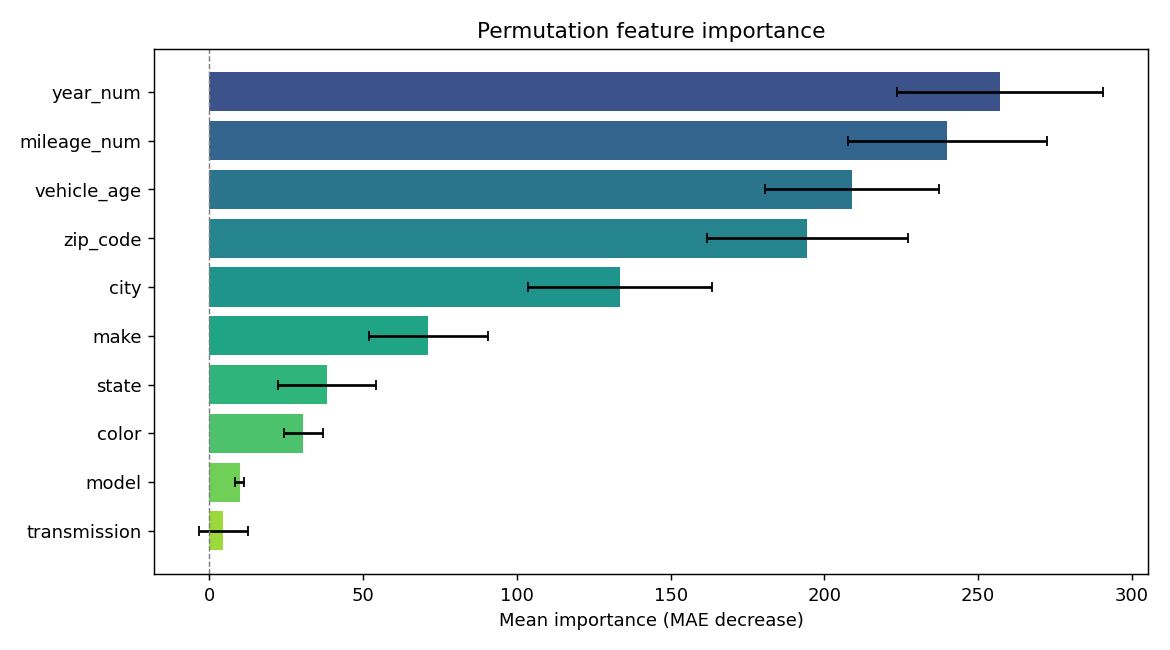

The file beside this chart, header and first rows:
feature, importance, std
year_num, 257.2, 33.48
mileage_num, 240, 32.42
vehicle_age, 209, 28.35
zip_code, 194.4, 32.77
city, 133.4, 29.88
make, 71.09, 19.36
state, 38.23, 15.95
color, 30.5, 6.395
model, 9.795, 1.561
transmission, 4.533, 7.859
